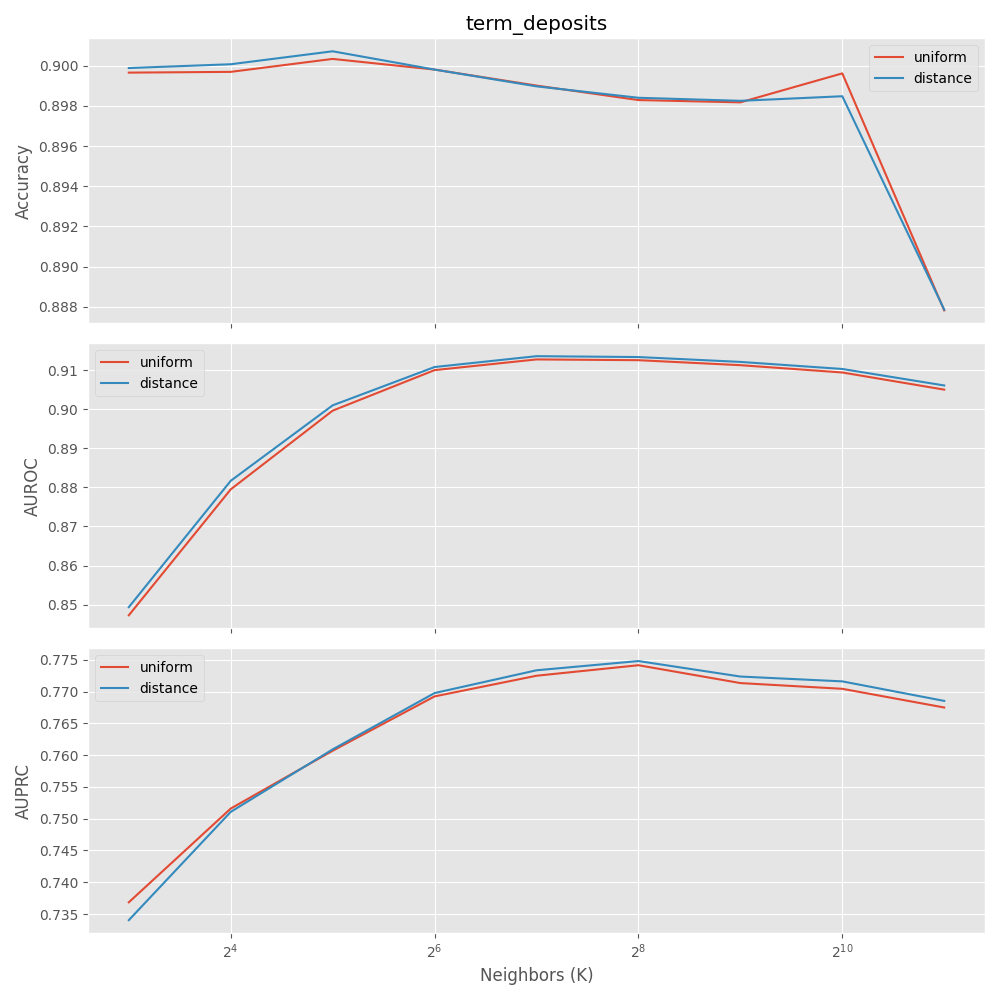

Data behind this chart, as committed beside it:
Accuracy, AUROC, AUPRC, n_neighbors, weights
0.8997, 0.8473, 0.7368, 8, uniform
0.8999, 0.8494, 0.734, 8, distance
0.8997, 0.8795, 0.7516, 16, uniform
0.9001, 0.8817, 0.7511, 16, distance
0.9003, 0.8996, 0.7607, 32, uniform
0.9007, 0.901, 0.7609, 32, distance
0.8998, 0.91, 0.7692, 64, uniform
0.8998, 0.9108, 0.7698, 64, distance
0.899, 0.9127, 0.7725, 128, uniform
0.899, 0.9135, 0.7733, 128, distance
0.8983, 0.9125, 0.7741, 256, uniform
0.8984, 0.9133, 0.7748, 256, distance
0.8982, 0.9112, 0.7713, 512, uniform
0.8983, 0.9121, 0.7724, 512, distance
0.8996, 0.9094, 0.7704, 1024, uniform
0.8985, 0.9103, 0.7716, 1024, distance
0.8878, 0.905, 0.7675, 2048, uniform
0.8879, 0.906, 0.7685, 2048, distance
